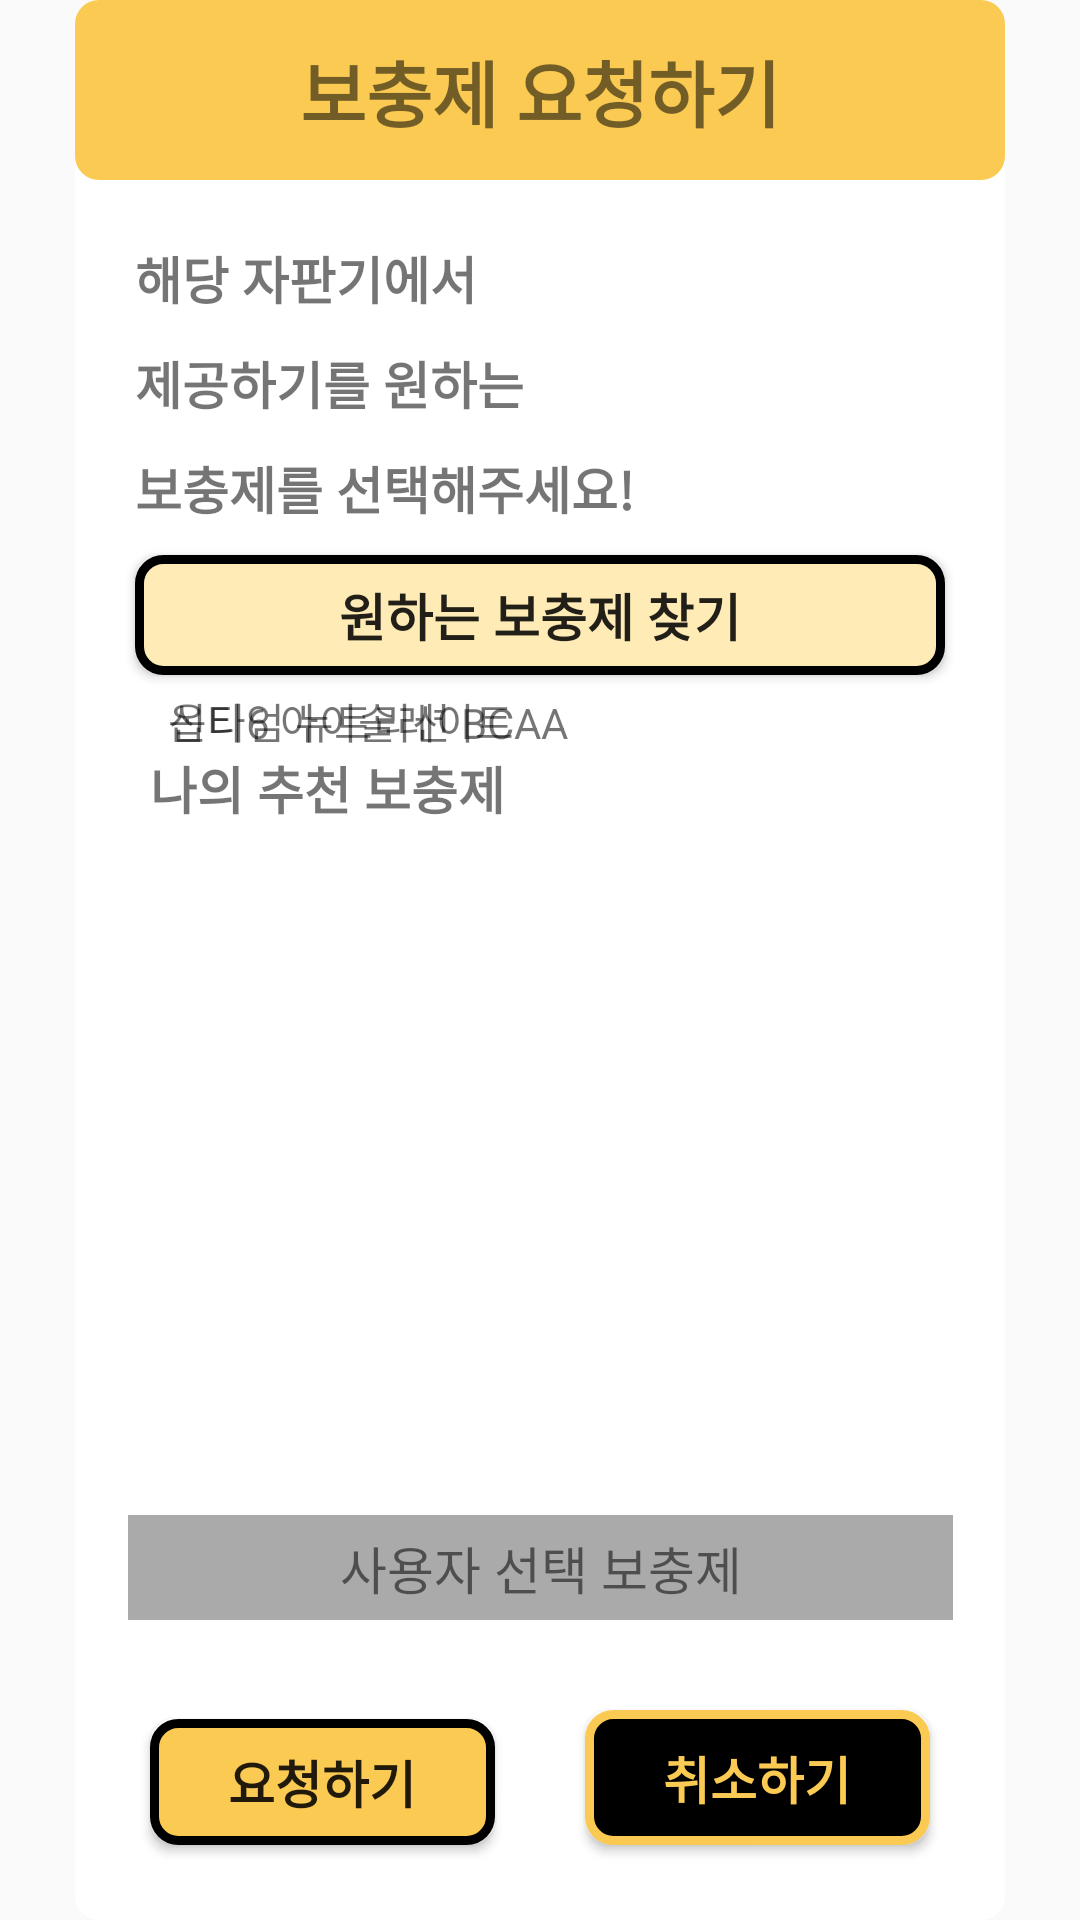

Reconstruct the res/layout file that produces this screen, plus the resources it refers to.
<!-- AndroidManifest.xml: application theme Theme.HyperBooster -->
<!-- res/layout/fragment_booster_request.xml -->
<?xml version="1.0" encoding="utf-8"?>
<androidx.constraintlayout.widget.ConstraintLayout xmlns:android="http://schemas.android.com/apk/res/android"
    xmlns:app="http://schemas.android.com/apk/res-auto"
    xmlns:tools="http://schemas.android.com/tools"
    android:layout_width="match_parent"
    android:layout_height="match_parent">

    <androidx.constraintlayout.widget.ConstraintLayout
        android:layout_width="310dp"
        android:layout_height="640dp"
        android:background="@drawable/frame_white_color"
        app:layout_constraintBottom_toBottomOf="parent"
        app:layout_constraintEnd_toEndOf="parent"
        app:layout_constraintStart_toStartOf="parent"
        app:layout_constraintTop_toTopOf="parent">

        <Button
            android:id="@+id/button7"
            android:layout_width="115dp"
            android:layout_height="42dp"
            android:layout_marginStart="25dp"
            android:layout_marginBottom="25dp"
            android:background="@drawable/btn_main_color"
            android:text="요청하기"
            android:textSize="17sp"
            android:textStyle="bold"
            app:layout_constraintBottom_toBottomOf="parent"
            app:layout_constraintStart_toStartOf="parent" />

        <Button
            android:id="@+id/button9"
            android:layout_width="115dp"
            android:layout_height="45dp"
            android:layout_marginEnd="25dp"
            android:layout_marginBottom="25dp"
            android:background="@drawable/btn_black"
            android:text="취소하기"
            android:textColor="@color/appicon_background"
            android:textSize="17sp"
            android:textStyle="bold"
            app:layout_constraintBottom_toBottomOf="parent"
            app:layout_constraintEnd_toEndOf="parent" />

        <TextView
            android:id="@+id/textView15"
            android:layout_width="wrap_content"
            android:layout_height="wrap_content"
            android:layout_marginStart="20dp"
            android:layout_marginTop="10dp"
            android:text="보충제를 선택해주세요!"
            android:textSize="17sp"
            android:textStyle="bold"
            app:layout_constraintStart_toStartOf="parent"
            app:layout_constraintTop_toBottomOf="@+id/textView14" />

        <androidx.constraintlayout.widget.ConstraintLayout
            android:id="@+id/constraintLayout2"
            android:layout_width="310dp"
            android:layout_height="60dp"
            android:background="@drawable/frame_main_color"
            app:layout_constraintEnd_toEndOf="parent"
            app:layout_constraintStart_toStartOf="parent"
            app:layout_constraintTop_toTopOf="parent">

            <TextView
                android:id="@+id/textView"
                android:layout_width="wrap_content"
                android:layout_height="wrap_content"
                android:text="보충제 요청하기"
                android:textSize="24sp"
                android:textStyle="bold"
                app:layout_constraintBottom_toBottomOf="parent"
                app:layout_constraintEnd_toEndOf="parent"
                app:layout_constraintStart_toStartOf="parent"
                app:layout_constraintTop_toTopOf="parent" />
        </androidx.constraintlayout.widget.ConstraintLayout>

        <TextView
            android:id="@+id/textView13"
            android:layout_width="wrap_content"
            android:layout_height="wrap_content"
            android:layout_marginStart="20dp"
            android:layout_marginTop="20dp"
            android:text="해당 자판기에서"
            android:textSize="17sp"
            android:textStyle="bold"
            app:layout_constraintStart_toStartOf="parent"
            app:layout_constraintTop_toBottomOf="@+id/constraintLayout2" />

        <TextView
            android:id="@+id/textView14"
            android:layout_width="wrap_content"
            android:layout_height="wrap_content"
            android:layout_marginStart="20dp"
            android:layout_marginTop="10dp"
            android:text="제공하기를 원하는"
            android:textSize="17sp"
            android:textStyle="bold"
            app:layout_constraintStart_toStartOf="parent"
            app:layout_constraintTop_toBottomOf="@+id/textView13" />

        <Button
            android:id="@+id/button"
            android:layout_width="270dp"
            android:layout_height="40dp"
            android:layout_marginTop="10dp"
            android:background="@drawable/btn_change"
            android:text="원하는 보충제 찾기"
            android:textSize="17sp"
            android:textStyle="bold"
            app:layout_constraintEnd_toEndOf="parent"
            app:layout_constraintStart_toStartOf="parent"
            app:layout_constraintTop_toBottomOf="@+id/textView15" />

        <androidx.constraintlayout.widget.ConstraintLayout
            android:id="@+id/constraintLayout3"
            android:layout_width="275dp"
            android:layout_height="35dp"
            android:layout_marginBottom="100dp"
            android:background="@android:color/darker_gray"
            app:layout_constraintBottom_toBottomOf="parent"
            app:layout_constraintEnd_toEndOf="parent"
            app:layout_constraintStart_toStartOf="parent">

            <TextView
                android:id="@+id/textView16"
                android:layout_width="wrap_content"
                android:layout_height="wrap_content"
                android:text="@string/selected_booster"
                android:textSize="17sp"
                app:layout_constraintBottom_toBottomOf="parent"
                app:layout_constraintEnd_toEndOf="parent"
                app:layout_constraintStart_toStartOf="parent"
                app:layout_constraintTop_toTopOf="parent"
                tools:text="사용자 선택 보충제" />
        </androidx.constraintlayout.widget.ConstraintLayout>

        <androidx.constraintlayout.widget.ConstraintLayout
            android:layout_width="300dp"
            android:layout_height="270dp"
            app:layout_constraintBottom_toTopOf="@+id/constraintLayout3"
            app:layout_constraintEnd_toEndOf="parent"
            app:layout_constraintStart_toStartOf="parent"
            app:layout_constraintTop_toBottomOf="@+id/button">

            <ImageView
                android:id="@+id/imageView"
                android:layout_width="wrap_content"
                android:layout_height="wrap_content"
                android:layout_marginStart="16dp"
                android:layout_marginTop="76dp"
                app:layout_constraintStart_toStartOf="parent"
                app:layout_constraintTop_toTopOf="parent"
                app:srcCompat="@drawable/common_google_signin_btn_icon_dark_normal" />

            <ImageView
                android:id="@+id/imageView3"
                android:layout_width="wrap_content"
                android:layout_height="wrap_content"
                android:layout_marginStart="16dp"
                android:layout_marginTop="52dp"
                app:layout_constraintStart_toStartOf="parent"
                app:layout_constraintTop_toBottomOf="@+id/imageView"
                app:srcCompat="@drawable/common_google_signin_btn_icon_dark_normal" />

            <TextView
                android:id="@+id/textView26"
                android:layout_width="wrap_content"
                android:layout_height="wrap_content"
                android:layout_marginStart="20dp"
                android:layout_marginTop="20dp"
                android:text="나의 추천 보충제"
                android:textSize="17sp"
                android:textStyle="bold"
                app:layout_constraintStart_toStartOf="parent"
                app:layout_constraintTop_toTopOf="parent" />

            <TextView
                android:id="@+id/textView27"
                android:layout_width="wrap_content"
                android:layout_height="wrap_content"
                android:layout_marginStart="10dp"
                android:text="@string/recommended_boost_1"
                app:layout_constraintStart_toEndOf="@+id/imageView"
                tools:layout_editor_absoluteY="91dp" />

            <TextView
                android:id="@+id/textView28"
                android:layout_width="wrap_content"
                android:layout_height="wrap_content"
                android:layout_marginStart="10dp"
                android:text="@string/recommended_boost_2"
                app:layout_constraintStart_toEndOf="@+id/imageView3"
                tools:layout_editor_absoluteY="190dp" />
        </androidx.constraintlayout.widget.ConstraintLayout>

    </androidx.constraintlayout.widget.ConstraintLayout>

</androidx.constraintlayout.widget.ConstraintLayout>
<!-- resources referenced by this layout -->
<resources>
  <color name="appicon_background">#FBCA53</color>
  <!-- drawable btn_black (drawable) -->
  <?xml version="1.0" encoding="utf-8"?>
  <shape xmlns:android="http://schemas.android.com/apk/res/android" >
      <solid android:color="@color/black"/>
      <corners
          android:radius="8sp"/>
      <stroke
          android:width="3sp"
          android:color="@color/main_color" />
  </shape>
  <!-- drawable btn_change (drawable) -->
  <?xml version="1.0" encoding="utf-8"?>
  <selector xmlns:android="http://schemas.android.com/apk/res/android">
  
      <item android:state_pressed="false">
          <shape>
              <solid android:color="@color/sub_color_light"/>
              <corners
                  android:radius="8sp"/>
              <stroke
                  android:width="3sp"
                  android:color="#000000" />
          </shape>
  
      </item>
  
      <item android:state_pressed="true" >
          <shape xmlns:android="http://schemas.android.com/apk/res/android" >
              <solid android:color="@color/main_color"/>
              <corners
                  android:radius="8sp"/>
              <stroke
                  android:width="3sp"
                  android:color="#000000" />
          </shape>
      </item>
  
  </selector>
  <!-- drawable btn_main_color (drawable) -->
  <?xml version="1.0" encoding="utf-8"?>
  <shape xmlns:android="http://schemas.android.com/apk/res/android" >
      <solid android:color="@color/main_color"/>
      <corners
          android:radius="8sp"/>
      <stroke
          android:width="3sp"
          android:color="#000000" />
  </shape>
  <!-- drawable frame_white_color (drawable) -->
  <?xml version="1.0" encoding="utf-8"?>
  <selector xmlns:android="http://schemas.android.com/apk/res/android">
  
      <item android:state_pressed="false">
          <shape>
              <solid android:color="@color/white"/>
              <corners
                  android:radius="8sp"/>
              <stroke
                  android:width="0dp"
                  android:color="#000000" />
          </shape>
  
      </item>
  
      <item android:state_pressed="true" >
          <shape xmlns:android="http://schemas.android.com/apk/res/android" >
              <solid android:color="@color/main_color"/>
              <corners
                  android:radius="8sp"/>
              <stroke
                  android:width="3sp"
                  android:color="#000000" />
          </shape>
      </item>
  
  </selector>
  <string name="recommended_boost_1">신타6 아이솔레이트</string>
  <string name="recommended_boost_2">옵티엄 뉴트리션 BCAA</string>
  <string name="selected_booster">사용자 선택 보충제</string>
  <style name="Theme.HyperBooster" parent="Theme.AppCompat.Light.NoActionBar">
          
          <item name="colorPrimary">@color/purple_500</item>
          <item name="colorPrimaryVariant">@color/purple_700</item>
          <item name="colorOnPrimary">@color/white</item>
          
          <item name="colorSecondary">@color/teal_200</item>
          <item name="colorSecondaryVariant">@color/teal_700</item>
          <item name="colorOnSecondary">@color/black</item>
          
          <item name="android:statusBarColor" tools:targetApi="l">@color/black</item>
          
          <item name="android:windowActivityTransitions">true</item>
      </style>
  <color name="black">#FF000000</color>
  <color name="main_color">#FBCA53</color>
  <color name="sub_color_light">#FEEBB6</color>
  <color name="white">#FFFFFFFF</color>
  <color name="purple_500">#FF6200EE</color>
  <color name="purple_700">#FF3700B3</color>
  <color name="teal_200">#FF03DAC5</color>
  <color name="teal_700">#FF018786</color>
</resources>
